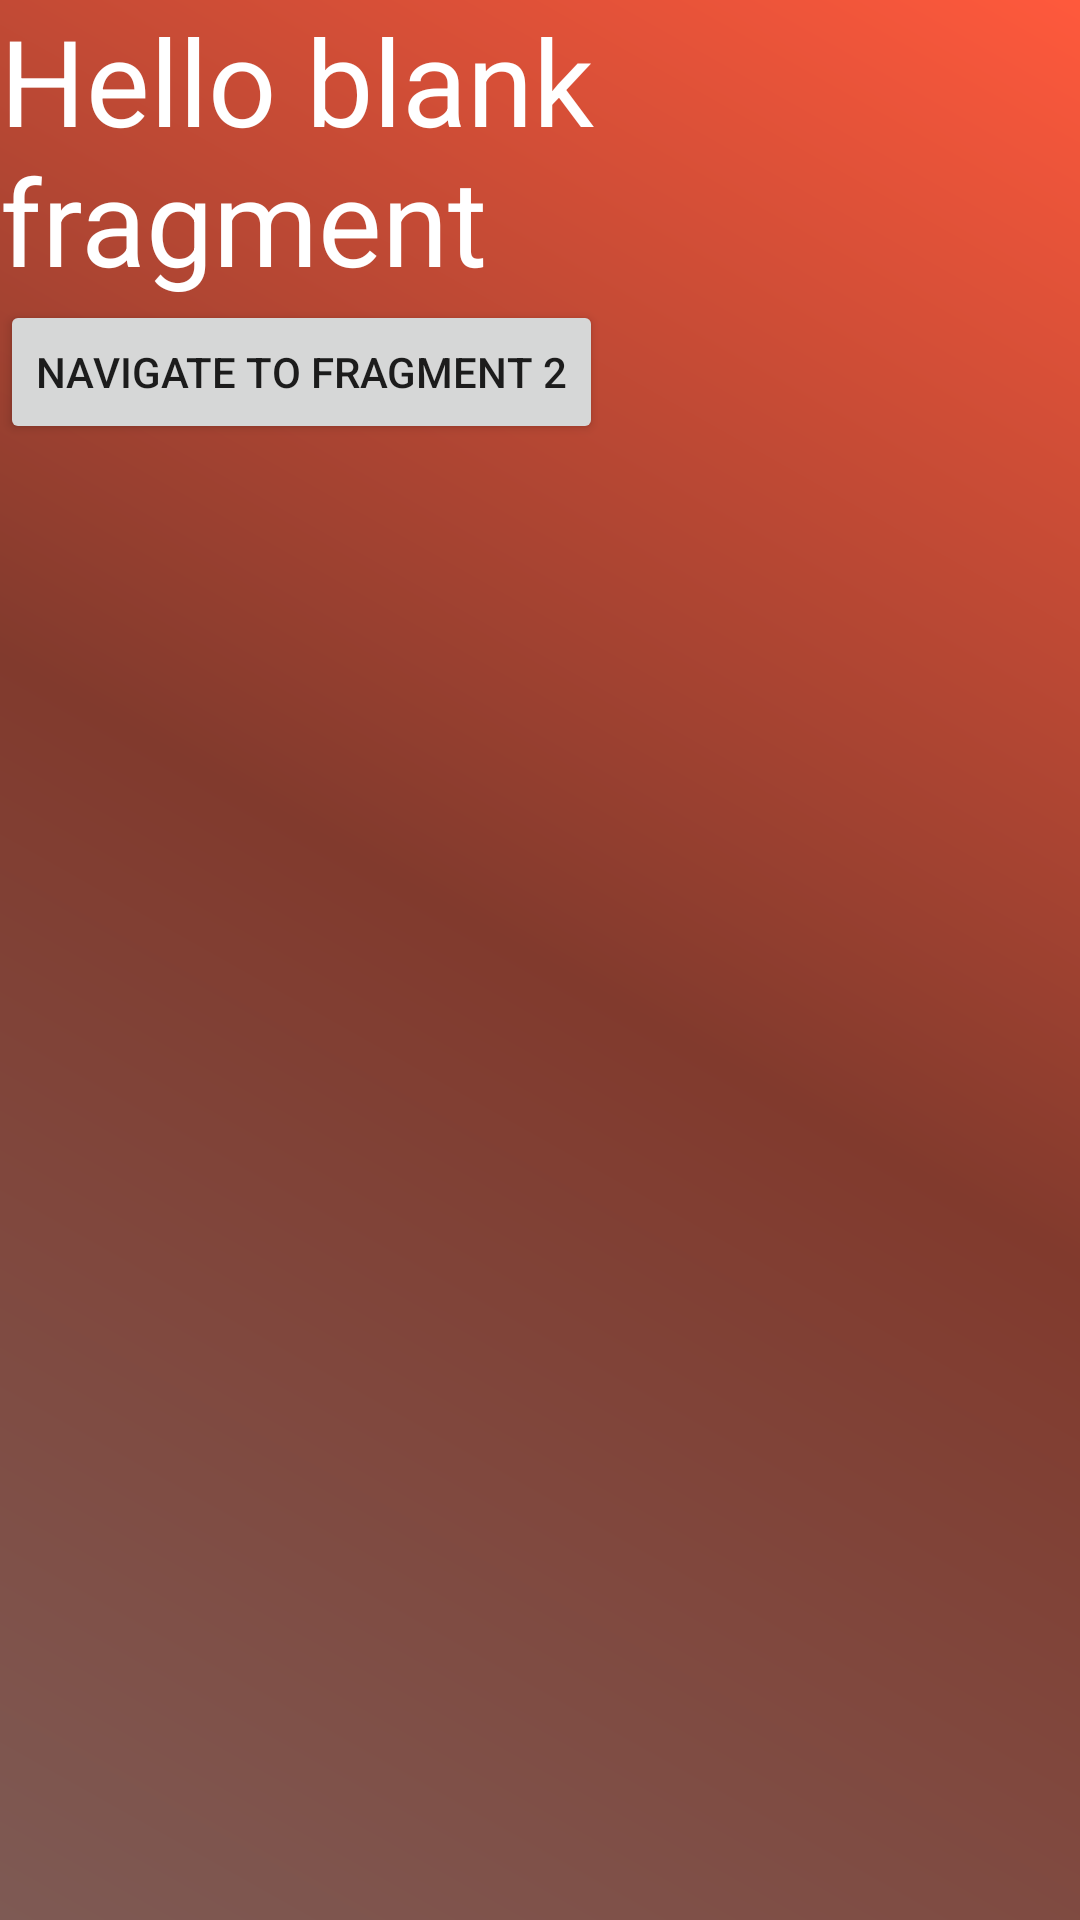

Reconstruct the res/layout file that produces this screen, plus the resources it refers to.
<!-- AndroidManifest.xml: application theme Theme.LatestComponentPractice -->
<!-- res/layout/fragment_1.xml -->
<?xml version="1.0" encoding="utf-8"?>
<LinearLayout xmlns:android="http://schemas.android.com/apk/res/android"
    xmlns:tools="http://schemas.android.com/tools"
    android:layout_width="match_parent"
    android:layout_height="match_parent"
    android:id="@+id/frame1"
    tools:context=".fragments.Fragment1"
    android:background="@drawable/gradient_background"
    android:orientation="vertical">

    
    <TextView
        android:layout_width="match_parent"
        android:layout_height="wrap_content"
        android:textColor="@color/white"
        android:textSize="40sp"
        android:text="@string/hello_blank_fragment" />

    <Button
        android:id="@+id/fragmentBtn1"
        android:layout_width="wrap_content"
        android:layout_height="wrap_content"
        android:text="Navigate to Fragment 2" />

</LinearLayout>
<!-- resources referenced by this layout -->
<resources>
  <!-- drawable gradient_background (drawable) -->
  <shape xmlns:android="http://schemas.android.com/apk/res/android">
  
      <gradient android:startColor="#7E5A54"
          android:endColor="#FF593C"
          android:angle="45"
          android:centerColor="#813A2D"></gradient>
  </shape>
  <string name="hello_blank_fragment">Hello blank fragment</string>
  <style name="Theme.LatestComponentPractice" parent="Theme.MaterialComponents.DayNight.DarkActionBar">
          
          <item name="colorPrimary">@color/purple_500</item>
          <item name="colorPrimaryVariant">@color/purple_700</item>
          <item name="colorOnPrimary">@color/white</item>
          
          <item name="colorSecondary">@color/teal_200</item>
          <item name="colorSecondaryVariant">@color/teal_700</item>
          <item name="colorOnSecondary">@color/black</item>
          
          <item name="android:statusBarColor">?attr/colorPrimaryVariant</item>
          
      </style>
  <!-- not gathered from this repository: default colours our renderer supplied (Android Studio template values) -->
  <color name="purple_500">#FF6200EE</color>
  <color name="purple_700">#FF3700B3</color>
  <color name="teal_200">#FF03DAC5</color>
  <color name="teal_700">#FF018786</color>
  <color name="black">#FF000000</color>
  <color name="white">#FFFFFFFF</color>
</resources>
